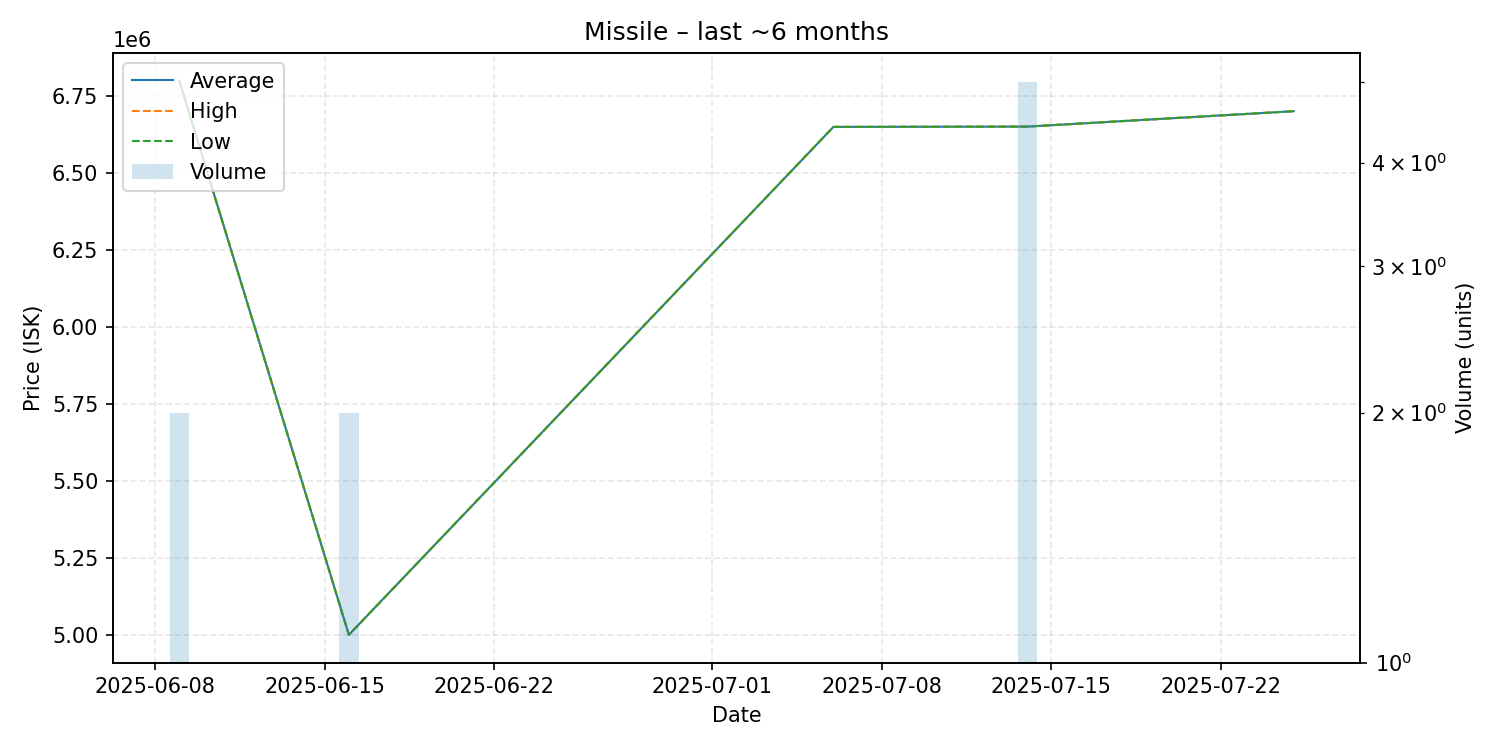

The file beside this chart, header and first rows:
date, average, highest, lowest, order_count, volume
2025-06-09, 6799000, 6799000, 6799000, 1, 2
2025-06-16, 5000000, 5000000, 5000000, 1, 2
2025-07-06, 6649000, 6649000, 6649000, 1, 1
2025-07-14, 6650000, 6650000, 6650000, 1, 5
2025-07-25, 6700000, 6700000, 6700000, 1, 1
